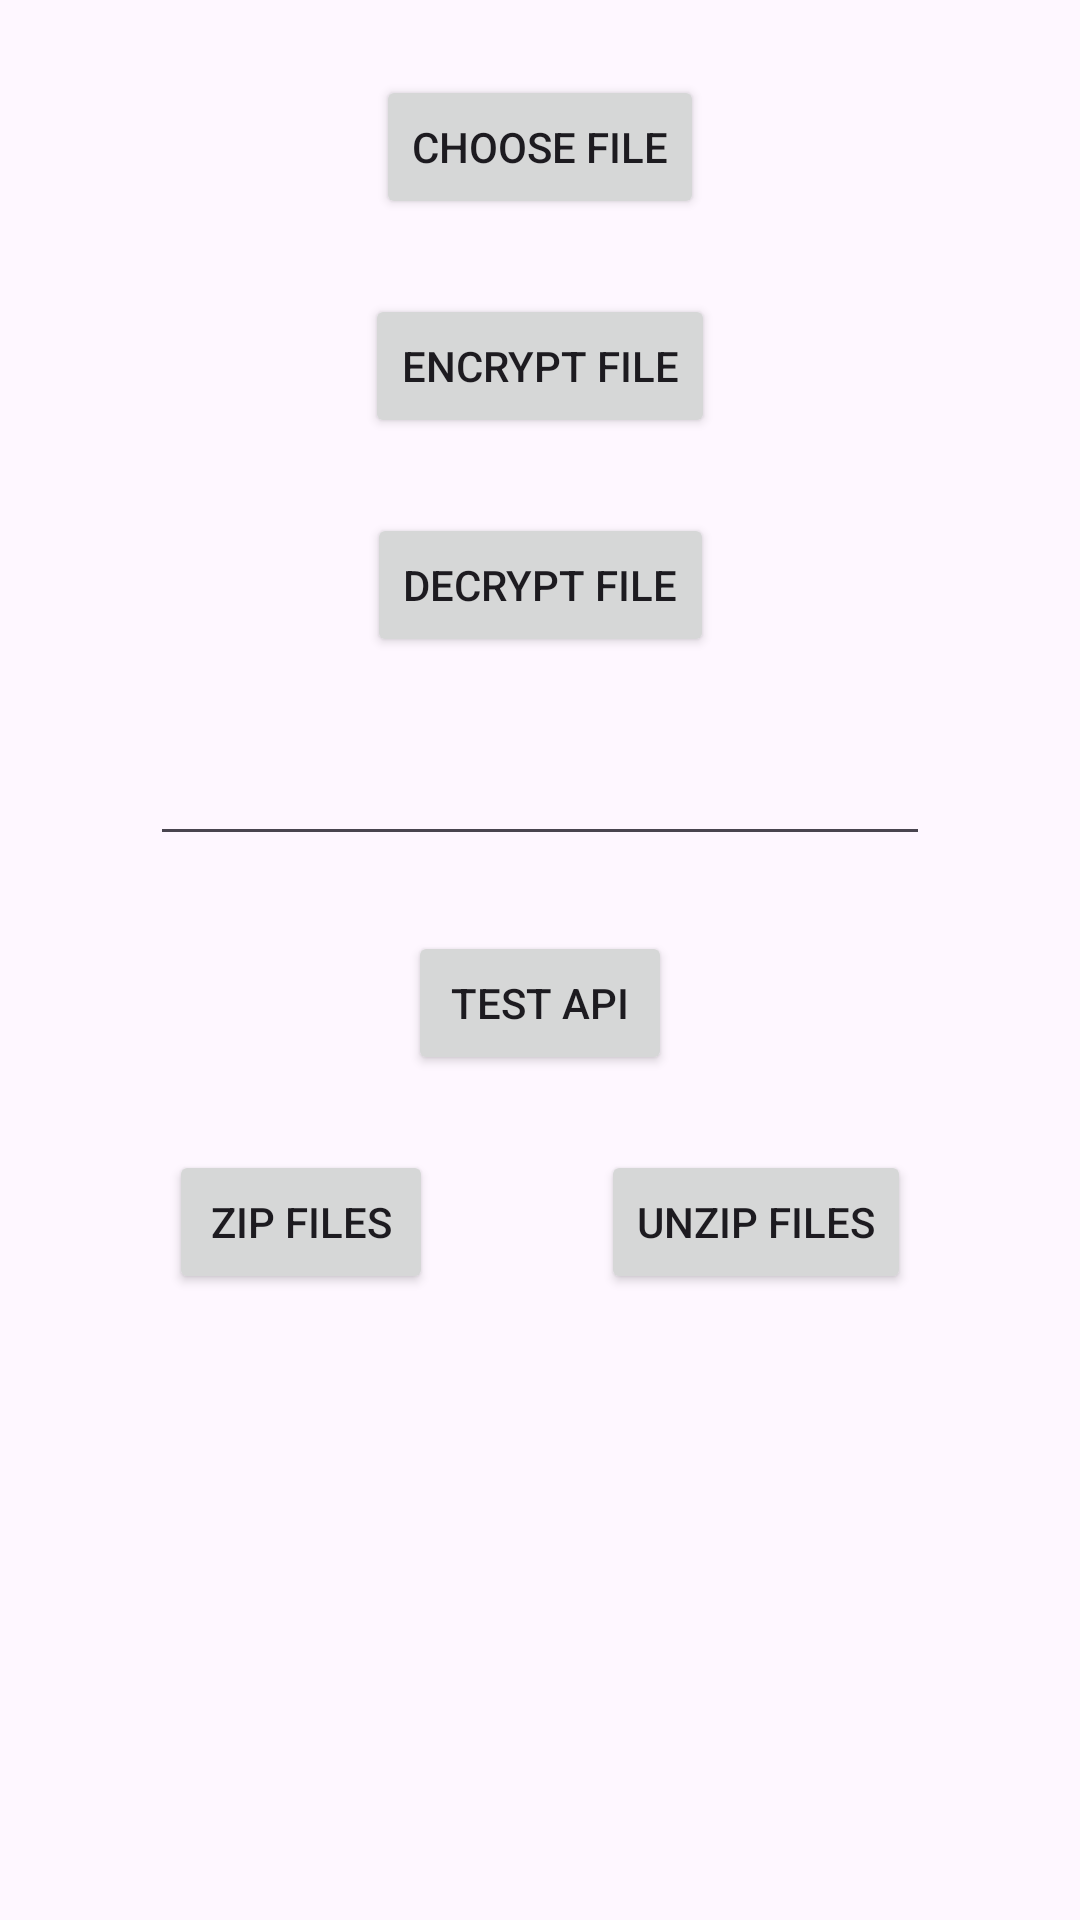

Reconstruct the res/layout file that produces this screen, plus the resources it refers to.
<!-- AndroidManifest.xml: application theme Theme.SecureFileSharingApp -->
<!-- res/layout/fragment_main.xml -->
<?xml version="1.0" encoding="utf-8"?>
<androidx.constraintlayout.widget.ConstraintLayout xmlns:android="http://schemas.android.com/apk/res/android"
    xmlns:tools="http://schemas.android.com/tools"
    android:layout_width="match_parent"
    android:layout_height="match_parent"
    xmlns:app="http://schemas.android.com/apk/res-auto"
    tools:context=".MainFragment">

    <Button
        android:layout_width="wrap_content"
        android:layout_height="wrap_content"
        app:layout_constraintStart_toStartOf="parent"
        app:layout_constraintEnd_toEndOf="parent"
        app:layout_constraintTop_toTopOf="parent"
        android:layout_marginTop="25dp"
        android:id="@+id/button_fragment_main_choose_file"
        android:text="Choose file"/>

    <Button
        android:layout_width="wrap_content"
        android:layout_height="wrap_content"
        app:layout_constraintStart_toStartOf="parent"
        app:layout_constraintEnd_toEndOf="parent"
        app:layout_constraintTop_toBottomOf="@+id/button_fragment_main_choose_file"
        android:layout_marginTop="25dp"
        android:id="@+id/button_fragment_main_file_encrypt"
        android:text="Encrypt file"/>

    <Button
        android:layout_width="wrap_content"
        android:layout_height="wrap_content"
        app:layout_constraintStart_toStartOf="parent"
        app:layout_constraintEnd_toEndOf="parent"
        app:layout_constraintTop_toBottomOf="@+id/button_fragment_main_file_encrypt"
        android:layout_marginTop="25dp"
        android:id="@+id/button_fragment_main_file_decrypt"
        android:text="Decrypt file"/>

    <EditText
        android:layout_width="match_parent"
        android:layout_height="wrap_content"
        android:maxHeight="150dp"
        app:layout_constraintStart_toStartOf="parent"
        app:layout_constraintEnd_toEndOf="parent"
        app:layout_constraintTop_toBottomOf="@+id/button_fragment_main_file_decrypt"
        android:layout_marginTop="25dp"
        android:layout_marginStart="50dp"
        android:layout_marginEnd="50dp"
        android:id="@+id/edittext_fragment_main_encoded_key"
        />

    <Button
        android:layout_width="wrap_content"
        android:layout_height="wrap_content"
        app:layout_constraintStart_toStartOf="parent"
        app:layout_constraintEnd_toEndOf="parent"
        app:layout_constraintTop_toBottomOf="@+id/edittext_fragment_main_encoded_key"
        android:layout_marginTop="25dp"
        android:id="@+id/button_fragment_main_test_api"
        android:text="Test api"/>

    <Button
        android:layout_width="wrap_content"
        android:layout_height="wrap_content"
        app:layout_constraintStart_toStartOf="parent"
        app:layout_constraintEnd_toStartOf="@+id/button_fragment_main_unzip_files"
        app:layout_constraintTop_toBottomOf="@+id/button_fragment_main_test_api"
        android:layout_marginTop="25dp"
        android:id="@+id/button_fragment_main_zip_files"
        android:text="Zip files"/>

    <Button
        android:layout_width="wrap_content"
        android:layout_height="wrap_content"
        app:layout_constraintStart_toEndOf="@+id/button_fragment_main_zip_files"
        app:layout_constraintEnd_toEndOf="parent"
        app:layout_constraintTop_toBottomOf="@+id/button_fragment_main_test_api"
        android:layout_marginTop="25dp"
        android:id="@+id/button_fragment_main_unzip_files"
        android:text="Unzip files"/>

    <TextView
        android:layout_width="wrap_content"
        android:layout_height="wrap_content"
        app:layout_constraintStart_toStartOf="parent"
        app:layout_constraintEnd_toEndOf="parent"
        app:layout_constraintTop_toBottomOf="@+id/button_fragment_main_unzip_files"
        android:layout_marginTop="25dp"
        android:id="@+id/textview_fragment_main_files_uri_list"/>

</androidx.constraintlayout.widget.ConstraintLayout>
<!-- resources referenced by this layout -->
<resources>
  <style name="Theme.SecureFileSharingApp" parent="Theme.Material3.DayNight">
          
          <item name="colorPrimary">@color/purple_500</item>
          <item name="colorPrimaryVariant">@color/purple_700</item>
          <item name="colorOnPrimary">@color/white</item>
          
          <item name="colorSecondary">@color/teal_200</item>
          <item name="colorSecondaryVariant">@color/teal_700</item>
          <item name="colorOnSecondary">@color/black</item>
          
          <item name="android:statusBarColor">?attr/colorPrimaryVariant</item>
          
  
          <item name="md_corner_radius">16dp</item>
      </style>
  <!-- not gathered from this repository: default colours our renderer supplied (Android Studio template values) -->
  <color name="purple_500">#FF6200EE</color>
  <color name="purple_700">#FF3700B3</color>
  <color name="teal_200">#FF03DAC5</color>
  <color name="teal_700">#FF018786</color>
  <color name="black">#FF000000</color>
  <color name="white">#FFFFFFFF</color>
</resources>
